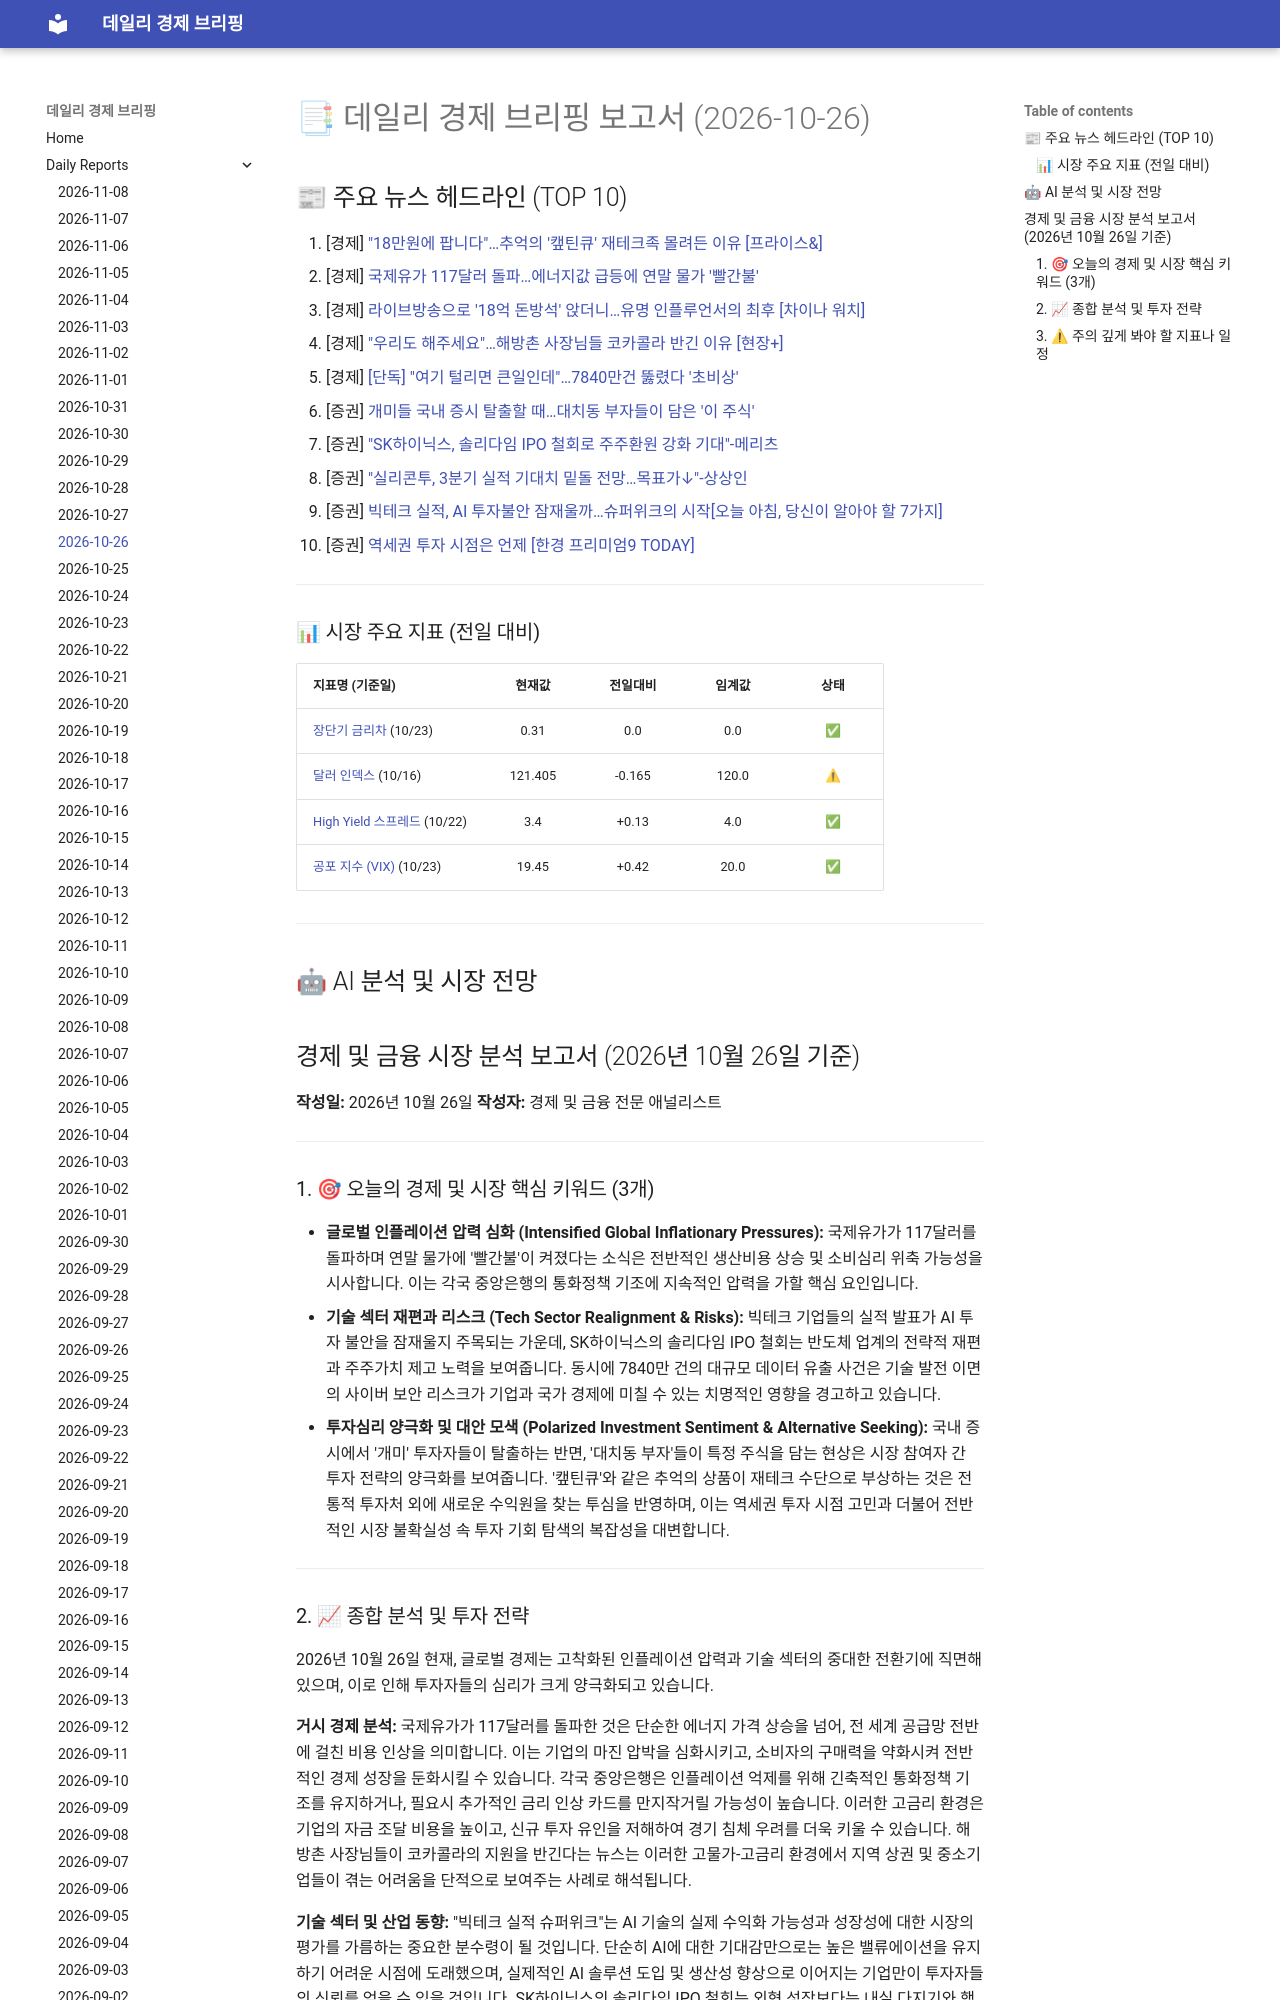

repository: 4610162/daily_news · page: reports/2026-10-26/index.html · generator: mkdocs

# 📑 데일리 경제 브리핑 보고서 (2026-10-26)

## 📰 주요 뉴스 헤드라인 (TOP 10)
1. [경제] ["18만원에 팝니다"…추억의 '캪틴큐' 재테크족 몰려든 이유 [프라이스&]](https://www.hankyung.com/article/202610230640i)
2. [경제] [국제유가 117달러 돌파…에너지값 급등에 연말 물가 '빨간불'](https://www.hankyung.com/article/2026102638807)
3. [경제] [라이브방송으로 '18억 돈방석' 앉더니…유명 인플루언서의 최후 [차이나 워치]](https://www.hankyung.com/article/202610242427i)
4. [경제] ["우리도 해주세요"…해방촌 사장님들 코카콜라 반긴 이유 [현장+]](https://www.hankyung.com/article/202610231279g)
5. [경제] [[단독] "여기 털리면 큰일인데"…7840만건 뚫렸다 '초비상'](https://www.hankyung.com/article/202610253289H)
6. [증권] [개미들 국내 증시 탈출할 때…대치동 부자들이 담은 '이 주식'](https://www.hankyung.com/article/202610216130i)
7. [증권] ["SK하이닉스, 솔리다임 IPO 철회로 주주환원 강화 기대"-메리츠](https://www.hankyung.com/article/2026102639586)
8. [증권] ["실리콘투, 3분기 실적 기대치 밑돌 전망…목표가↓"-상상인](https://www.hankyung.com/article/2026102639886)
9. [증권] [빅테크 실적, AI 투자불안 잠재울까…슈퍼위크의 시작[오늘 아침, 당신이 알아야 할 7가지]](https://www.hankyung.com/article/202610253783i)
10. [증권] [역세권 투자 시점은 언제 [한경 프리미엄9 TODAY]](https://www.hankyung.com/article/2026102535061)

---

### 📊 시장 주요 지표 (전일 대비)
| 지표명 (기준일) | 현재값 | 전일대비 | 임계값 | 상태 |
| :--- | :---: | :---: | :---: | :---: |
| [장단기 금리차](https://fred.stlouisfed.org/series/T10Y2Y) (10/23) | 0.31 | 0.0 | 0.0 | ✅ |
| [달러 인덱스](https://fred.stlouisfed.org/series/DTWEXBGS) (10/16) | 121.405 | -0.165 | 120.0 | ⚠ |
| [High Yield 스프레드](https://fred.stlouisfed.org/series/BAMLH0A0HYM2) (10/22) | 3.4 | +0.13 | 4.0 | ✅ |
| [공포 지수 (VIX)](https://finance.yahoo.com/quote/%5EVIX) (10/23) | 19.45 | +0.42 | 20.0 | ✅ |



---

## 🤖 AI 분석 및 시장 전망
